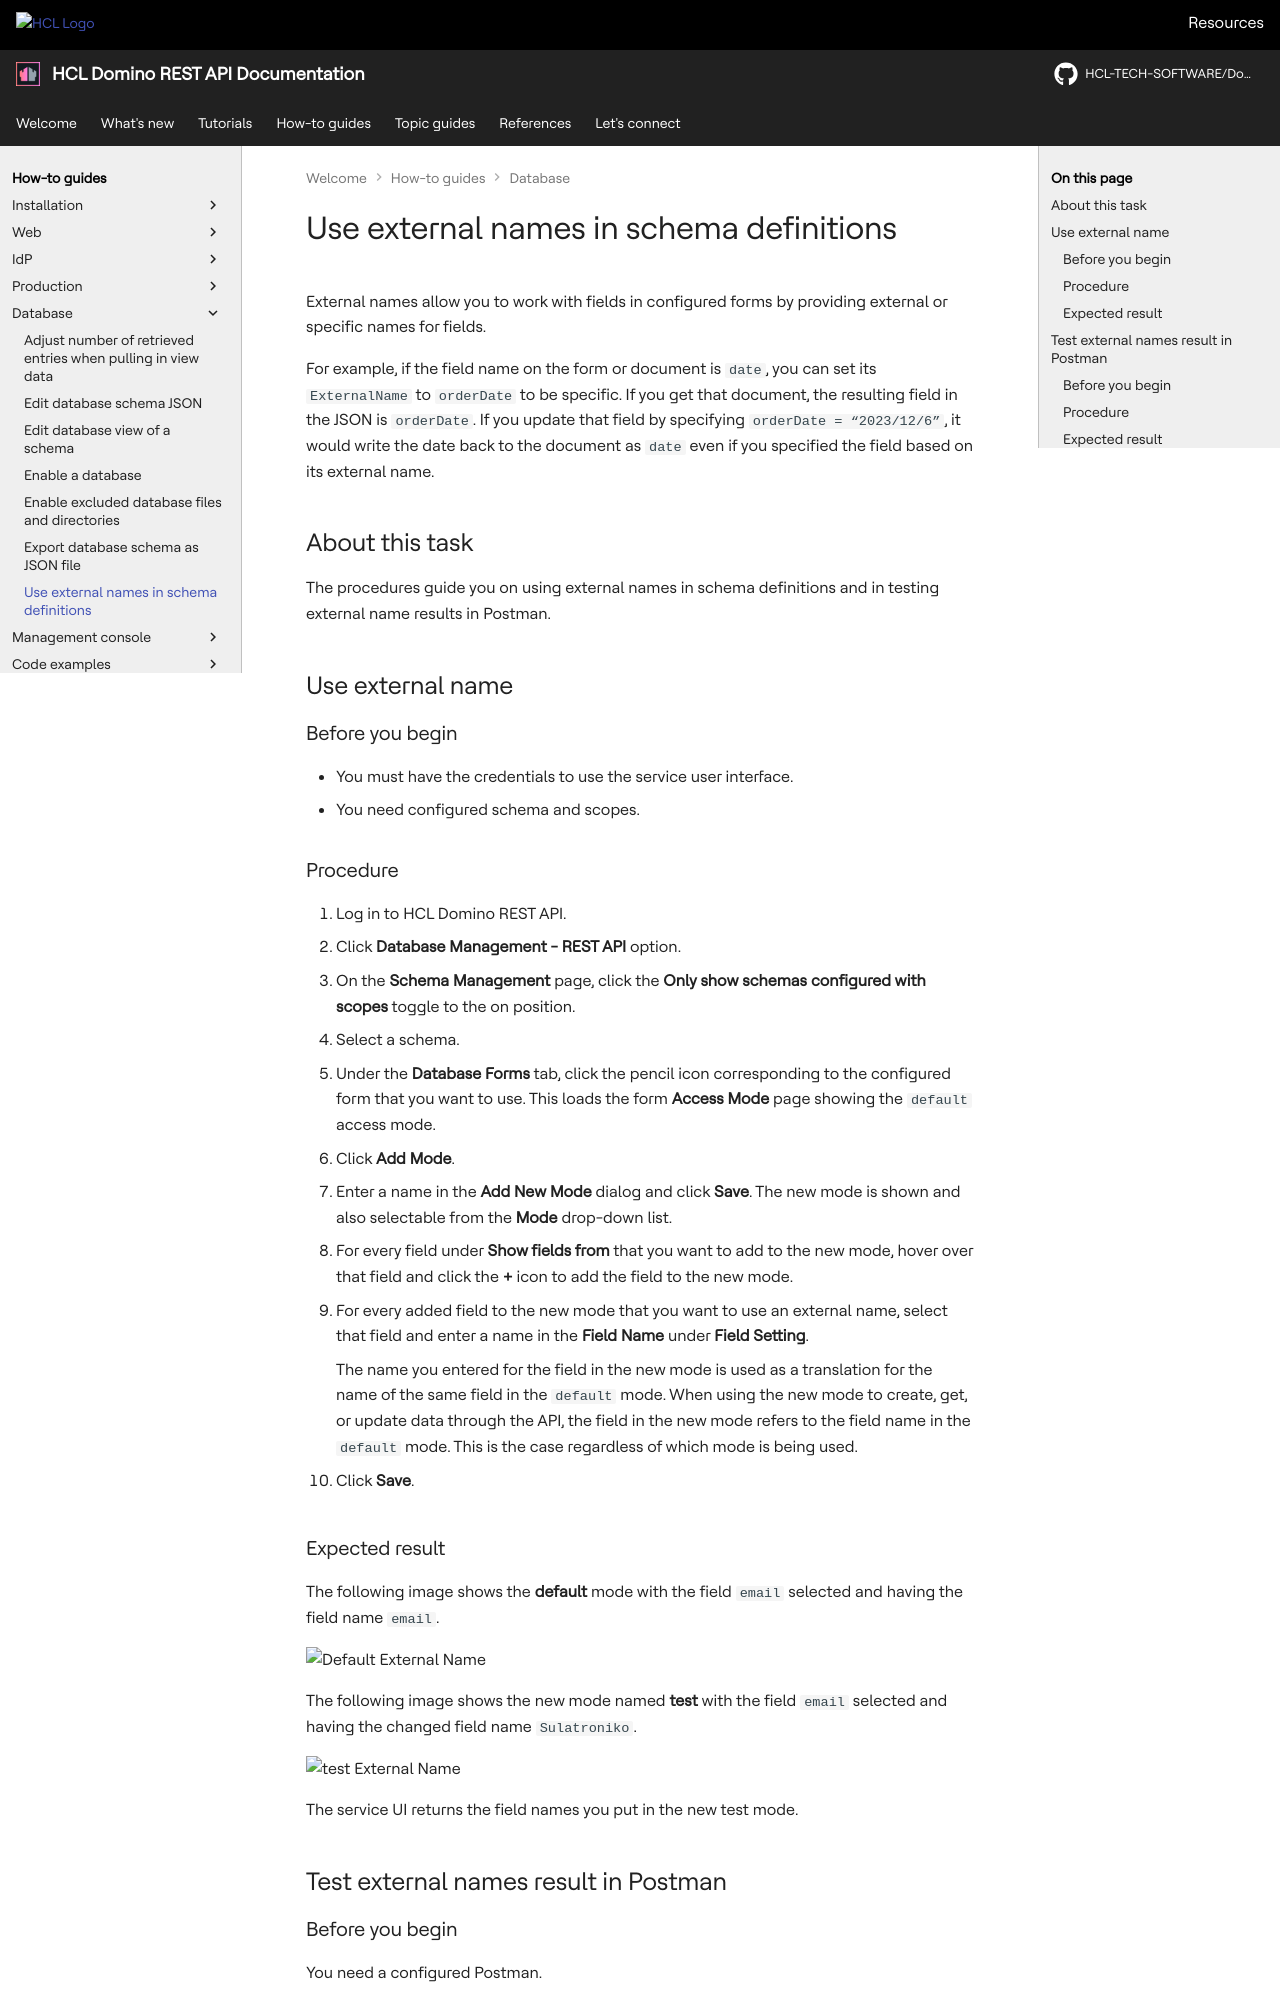

repository: HCL-TECH-SOFTWARE/Domino-rest-api · page: howto/database/externalnames.html · generator: mkdocs

# Use external names in schema definitions

External names allow you to work with fields in configured forms by providing external or specific names for fields.

For example, if the field name on the form or document is `date`, you can set its `ExternalName` to `orderDate` to be specific. If you get that document, the resulting field in the JSON is `orderDate`. If you update that field by specifying `orderDate = “2023/12/6”`, it would write the date back to the document as `date` even if you specified the field based on its external name.  

## About this task

The procedures guide you on using external names in schema definitions and in testing external name results in Postman.

## Use external name

### Before you begin

- You must have the credentials to use the service user interface.
- You need configured schema and scopes.

### Procedure

1. Log in to HCL Domino REST API.
2. Click **Database Management - REST API** option.
3. On the **Schema Management** page, click the **Only show schemas configured with scopes** toggle to the on position.
4. Select a schema.
5. Under the **Database Forms** tab, click the pencil icon corresponding to the configured form that you want to use. This loads the form **Access Mode** page showing the `default` access mode.
6. Click **Add Mode**.
7. Enter a name in the **Add New Mode** dialog and click **Save**. The new mode is shown and also selectable from the **Mode** drop-down list.
8. For every field under **Show fields from** that you want to add to the new mode, hover over that field and click the **+** icon to add the field to the new mode.
9. For every added field to the new mode that you want to use an external name, select that field and enter a name in the **Field Name** under **Field Setting**.

      The name you entered for the field in the new mode is used as a translation for the name of the same field in the `default` mode. When using the new mode to create, get, or update data through the API, the field in the new mode refers to the field name in the `default` mode. This is the case regardless of which mode is being used.

10. Click **Save**.
